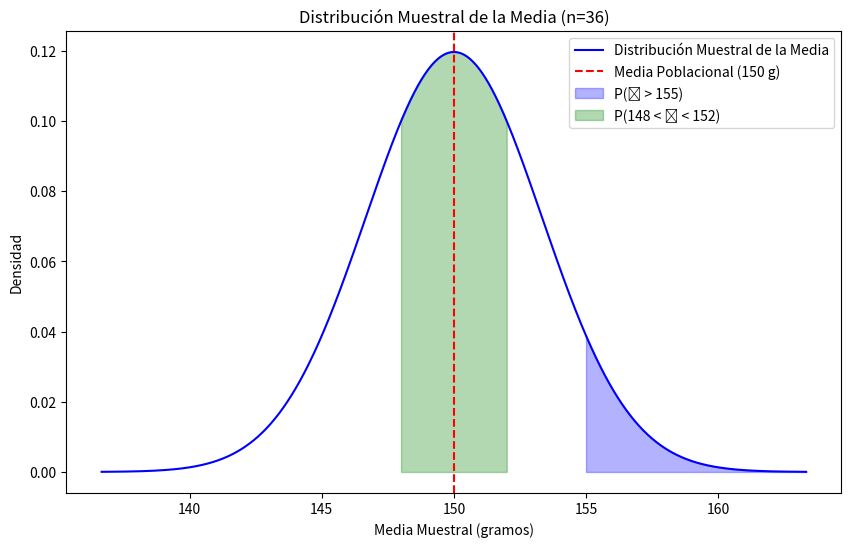

Write Python code to recreate this figure.
import numpy as np
import matplotlib.pyplot as plt
from scipy.stats import norm

# Parámetros de la población y la muestra
mu = 150  # Media poblacional (gramos)
sigma = 20  # Desviación estándar poblacional (gramos)
n = 36  # Tamaño de la muestra

# Calcular el error estándar
error_estandar = sigma / np.sqrt(n)

# 1. Probabilidad de que la media muestral sea mayor a 155 gramos
x1 = 155
z1 = (x1 - mu) / error_estandar
prob_mayor_155 = 1 - norm.cdf(z1)

# 2. Probabilidad de que la media muestral esté entre 148 y 152 gramos
x2_lower = 148
x2_upper = 152
z2_lower = (x2_lower - mu) / error_estandar
z2_upper = (x2_upper - mu) / error_estandar
prob_entre_148_152 = norm.cdf(z2_upper) - norm.cdf(z2_lower)

# Imprimir resultados
print(f"Error estándar: {error_estandar:.2f} gramos")
print(f"Probabilidad de que la media muestral sea mayor a 155 gramos: {prob_mayor_155:.4f}")
print(f"Probabilidad de que la media muestral esté entre 148 y 152 gramos: {prob_entre_148_152:.4f}")

# Visualización de la distribución muestral
x = np.linspace(mu - 4 * error_estandar, mu + 4 * error_estandar, 1000)
y = norm.pdf(x, mu, error_estandar)

plt.figure(figsize=(10, 6))
plt.plot(x, y, 'b-', label='Distribución Muestral de la Media')
plt.axvline(mu, color='red', linestyle='--', label='Media Poblacional (150 g)')

# Sombrear región para P(𝜇 > 155)
x_fill1 = np.linspace(155, mu + 4 * error_estandar, 1000)
y_fill1 = norm.pdf(x_fill1, mu, error_estandar)
plt.fill_between(x_fill1, y_fill1, color='blue', alpha=0.3, label='P(𝜇 > 155)')

# Sombrear región para P(148 < 𝜇 < 152)
x_fill2 = np.linspace(148, 152, 1000)
y_fill2 = norm.pdf(x_fill2, mu, error_estandar)
plt.fill_between(x_fill2, y_fill2, color='green', alpha=0.3, label='P(148 < 𝜇 < 152)')

plt.title('Distribución Muestral de la Media (n=36)')
plt.xlabel('Media Muestral (gramos)')
plt.ylabel('Densidad')
plt.legend()
plt.show()